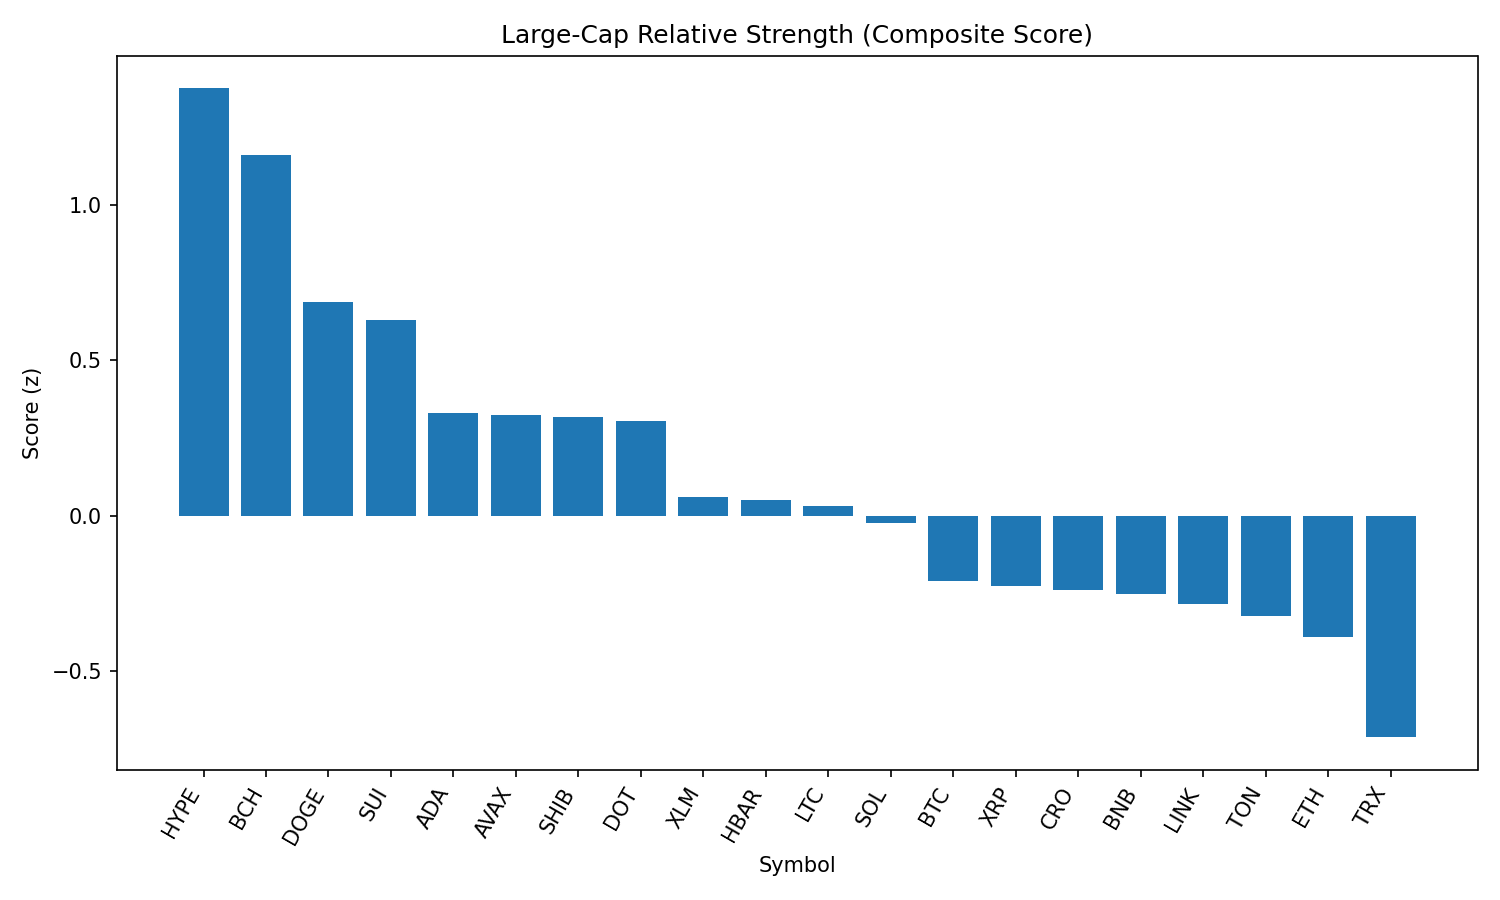

Values plotted in this chart, from the file beside it:
rank, name, symbol, price, pct_1h, pct_24h, pct_7d, pct_1h_vs_btc, pct_24h_vs_btc, pct_7d_vs_btc, market_cap_rank, market_cap, volume_usd, score
1, Hyperliquid, HYPE, 47.4, 0.6676, 3.854, 6.832, 0.5819, 4.277, 4.716, 16, 12825284278, 408436429, 1.374
2, Bitcoin Cash, BCH, 608.4, -0.1767, 3.362, 14.14, -0.2624, 3.785, 12.02, 19, 12117806091, 610542266, 1.16
3, Dogecoin, DOGE, 0.2187, 0.4662, 2.383, 2.749, 0.3805, 2.806, 0.6327, 9, 32964048770, 2215200378, 0.6862
4, Sui, SUI, 3.38, 0.3474, 2.235, 3.666, 0.2617, 2.659, 1.55, 20, 12079282410, 1096180338, 0.6288
5, Cardano, ADA, 0.8324, 0.1397, 2.048, 0.97, 0.05402, 2.472, -1.146, 11, 30388861088, 1470861860, 0.3294
6, Avalanche, AVAX, 24.43, 0.8249, -0.006168, 3.62, 0.7392, 0.4173, 1.504, 23, 10315642340, 624248940, 0.3251
7, Shiba Inu, SHIB, 1.242e-05, 0.1012, 1.881, 2.008, 0.01547, 2.305, -0.1081, 31, 7317412940, 220945264, 0.3172
8, Polkadot, DOT, 3.83, 0.4417, 1.214, 1.4, 0.356, 1.637, -0.7156, 35, 5836097154, 235156020, 0.3061
9, Stellar, XLM, 0.3599, 0.06002, 1.351, 0.06816, -0.02568, 1.774, -2.048, 22, 11415270039, 197009618, 0.06145
10, Hedera, HBAR, 0.219, -0.03186, 2.207, -3.355, -0.1176, 2.631, -5.471, 25, 9286035162, 201045678, 0.05062
11, Litecoin, LTC, 112.2, 0.1045, 0.6731, 2.34, 0.01884, 1.097, 0.2239, 28, 8563549075, 528685762, 0.03276
12, Solana, SOL, 204.2, 0.4611, 0.04144, 0.2806, 0.3754, 0.4649, -1.835, 6, 110570118582, 7590656795, -0.0227
13, Bitcoin, BTC, 110741, 0.0857, -0.4235, 2.116, 0.0, 0.0, 0.0, 1, 2206735410096, 56858216186, -0.2105
14, XRP, XRP, 2.82, -0.04582, 0.304, 0.5252, -0.1315, 0.7275, -1.591, 4, 168145258988, 6542195016, -0.2256
15, Cronos, CRO, 0.2684, 0.6745, -0.3472, -4.02, 0.5888, 0.07629, -6.136, 26, 9014228991, 118413608, -0.2366
16, BNB, BNB, 850.4, 0.05055, 0.3339, -0.9804, -0.03515, 0.7574, -3.096, 5, 118394260397, 984009867, -0.252
17, Chainlink, LINK, 22.39, 0.6132, -0.4303, -3.918, 0.5275, -0.006825, -6.034, 13, 15187638862, 1252167327, -0.2842
18, Toncoin, TON, 3.09, 0.2303, -0.6442, 0.58, 0.1446, -0.2208, -1.536, 30, 7932242856, 78932014, -0.3203
19, Ethereum, ETH, 4310, 0.1548, -0.5814, -1.232, 0.06907, -0.158, -3.348, 2, 520713366530, 38657284287, -0.388
20, TRON, TRX, 0.3312, 0.03283, -1.245, -1.999, -0.05287, -0.8219, -4.115, 10, 31352576530, 942739313, -0.7114
21, Figure Heloc, FIGR_HELOC, 1.004, -2.903, -2.854, -0.9159, -2.988, -2.431, -3.032, 18, 12297237307, 27867115, -2.681
